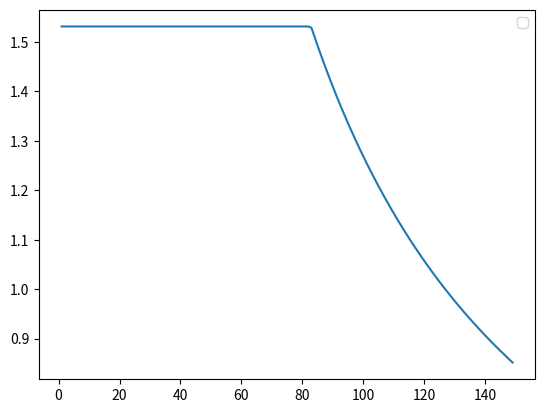

Write the Python code that produced this figure.
import matplotlib.pyplot as plt

power_consumtion = []
max_number_of_nodes = 150
print("hi")


def sim():
    guard_time = 0.4
    broadcast = 7
    packet_airtime = 11.6
    packet_size = 20
    max_packet_size = 256
    packet_bits = packet_size*8
    timeslots = 100
    lampda = 1/10**3

    periode_time = broadcast + (guard_time + packet_airtime) * timeslots

    # broadcastConsumtion = 0.03201  # Wattage to receive broadcast
    # transConsumtion = 0.1452  # wattage to send with 20 bytes of data + header
    voltage = 3.3
    mA = 44
    mW_power = voltage * mA

    datarate = 183.1054688
    time_transmitting = packet_bits/datarate

    # This is our powerConsumtion per transmission (dependend on packetsize)
    cost_mJ = mW_power * time_transmitting

    for node_count in range(1, max_number_of_nodes):
        expected_packet_per_node = lampda * periode_time

        packet_sent = expected_packet_per_node / (timeslots/node_count)

        if packet_sent > 1:
            packet_sent = 1

        power_consumed = (cost_mJ * packet_sent) / node_count
        power_consumtion.append(power_consumed)
        print(f"{power_consumed}")

    x = list(range(1, max_number_of_nodes))
    y = power_consumtion
    print(f"{x=},{y=}")
    plt.plot(x, y)

    plt.legend()
    plt.show()


if __name__ == "__main__":
    sim()
